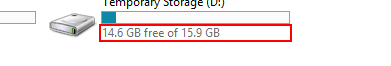
Workflow: new process

Step 1: click on 'text  Available space' in window 'This PC' (explorer.exe)
